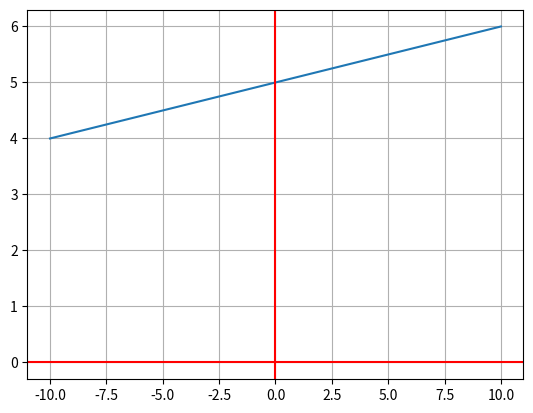

Here is the Python script that generated this plot:
import matplotlib.pyplot as plt
import numpy as np

def f(m,x,b):
    return m*x+b

res = 100
m = 0.1
b =  5

x = np.linspace(-10.0, 10.0, num = res )
y = f(m,x,b)
fig, ax = plt. subplots()

ax.plot(x,y)
ax.grid()
ax.axhline(y=0, color='r')
ax.axvline(x=0, color='r')
plt.show()
